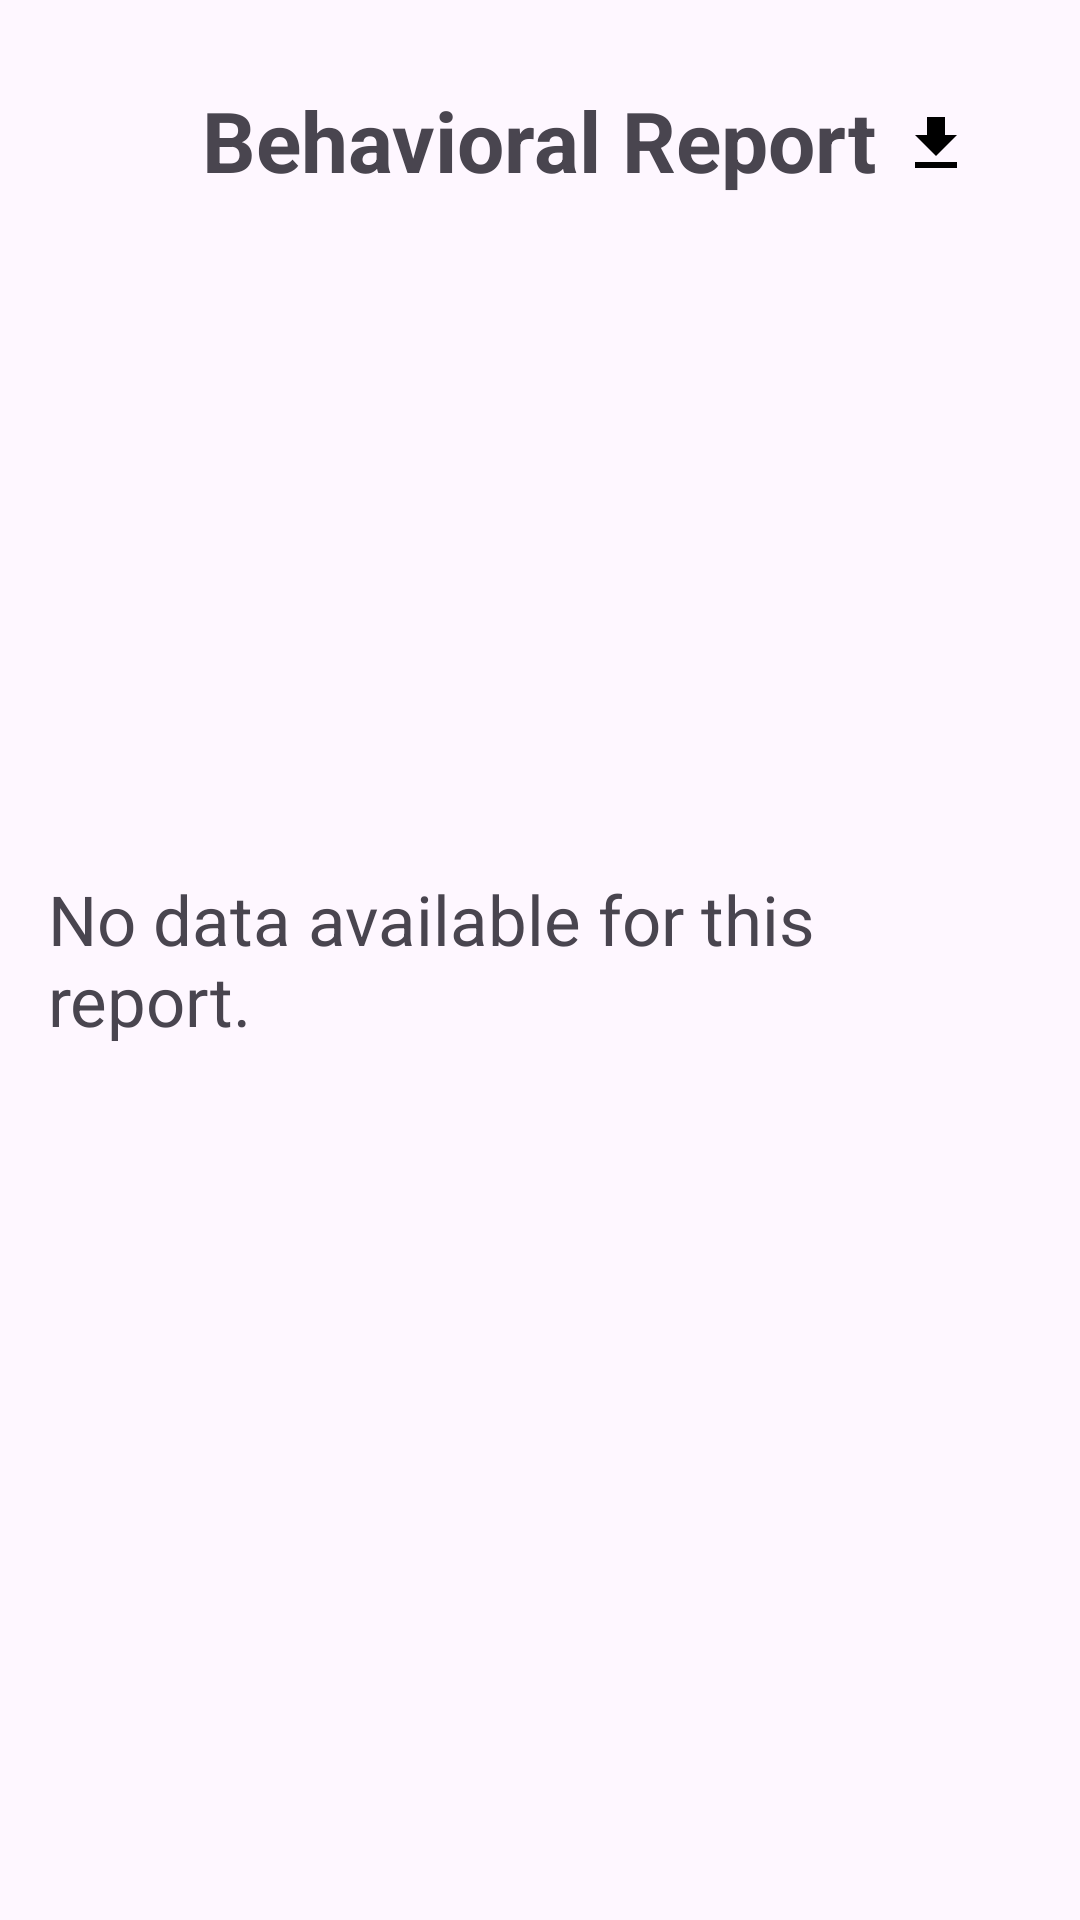

Here is an Android app screen rendered from its layout file. Give the layout XML and the strings, colors and styles it references.
<!-- AndroidManifest.xml: application theme Theme.Material3.DayNight.NoActionBar -->
<!-- res/layout/activity_report_detail.xml -->
<?xml version="1.0" encoding="utf-8"?>
<RelativeLayout xmlns:android="http://schemas.android.com/apk/res/android"
    xmlns:tools="http://schemas.android.com/tools"
    android:layout_width="match_parent"
    android:layout_height="match_parent"
    android:padding="16dp"
    tools:context=".ReportDetailActivity">

    
    <ImageButton
        android:id="@+id/download_button"
        android:layout_width="48dp"
        android:layout_height="48dp"
        android:layout_alignParentEnd="true"
        android:layout_alignParentTop="true"
        android:layout_marginTop="8dp"
        android:layout_marginEnd="8dp"
        android:background="@android:color/transparent"
        android:contentDescription="Download Report"
        android:src="@drawable/ic_download" />

    
    <TextView
        android:id="@+id/report_title"
        android:layout_width="wrap_content"
        android:layout_height="wrap_content"
        android:layout_alignParentTop="true"
        android:layout_centerHorizontal="true"
        android:layout_marginTop="12dp"
        android:text="Behavioral Report"
        android:textSize="28sp"
        android:textAlignment="center"
        android:textStyle="bold" />

    
    <com.github.mikephil.charting.charts.PieChart
        android:id="@+id/pie_chart"
        android:layout_width="400dp"
        android:layout_height="300dp"
        android:layout_below="@id/report_title"
        android:layout_centerHorizontal="true"
        android:layout_marginTop="45dp"
        android:visibility="gone" />

    
    <TextView
        android:id="@+id/no_data_textview"
        android:layout_width="wrap_content"
        android:layout_height="wrap_content"
        android:layout_centerInParent="true"
        android:text="No data available for this report."
        android:textSize="23sp"
        android:visibility="visible" />

</RelativeLayout>
<!-- resources referenced by this layout -->
<resources>
  <!-- drawable ic_download (drawable) -->
  <vector xmlns:android="http://schemas.android.com/apk/res/android"
      android:width="24dp"
      android:height="24dp"
      android:viewportWidth="24"
      android:viewportHeight="24">
    <path
        android:fillColor="@android:color/black"
        android:pathData="M19,9h-4V3H9v6H5l7,7 7,-7zM5,18v2h14v-2H5z"/>
  </vector>
</resources>
